Run: headless pygame with SDL's dummy video driver; simulated clock (each Clock.tick advances the game by its frame time, no real sleeping); random seed 0; keys injected as events and as key.get_pressed() state; no mouse input.
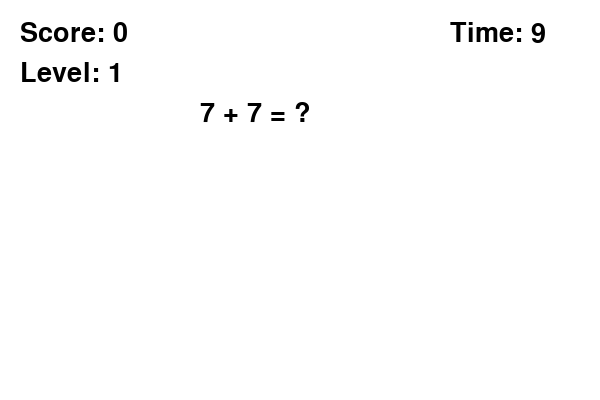
Frame 1 of 4 · flips 1–60 · no input
Frame 2 of 4 · flips 61–180 · tapped SPACE, RETURN · held RIGHT (→), D · screen unchanged from frame 1, image omitted
Frame 3 of 4 · flips 181–300 · held DOWN (↓), S · screen unchanged from frame 2, image omitted
Frame 4 of 4 · flips 301–420 · held LEFT (←), A, UP (↑), W · screen unchanged from frame 3, image omitted

The pygame program that drew these frames:

import pygame
import random
import time

pygame.init()

# Screen
WIDTH, HEIGHT = 600, 400
screen = pygame.display.set_mode((WIDTH, HEIGHT))
pygame.display.set_caption("Math Learning Game")

# Fonts
font = pygame.font.SysFont(None, 40)

# Colors
WHITE = (255, 255, 255)
BLACK = (0, 0, 0)
GREEN = (0, 200, 0)
RED = (200, 0, 0)

# Game variables
score = 0
level = 1
time_limit = 10
start_time = time.time()

# Generate question
def new_question():
    num1 = random.randint(1, 10 * level)
    num2 = random.randint(1, 10 * level)
    return num1, num2, num1 + num2

num1, num2, correct_answer = new_question()
user_answer = ""

running = True

# 🎮 MAIN GAME LOOP
while running:

    screen.fill(WHITE)

    # 1. EVENT HANDLING
    for event in pygame.event.get():
        if event.type == pygame.QUIT:
            running = False

        if event.type == pygame.KEYDOWN:
            if event.key == pygame.K_RETURN:
                if user_answer != "":
                    if int(user_answer) == correct_answer:
                        score += 1
                        feedback = "Correct!"
                        color = GREEN
                    else:
                        feedback = "Wrong!"
                        color = RED

                    # Level up every 5 points
                    if score % 5 == 0:
                        level += 1

                    num1, num2, correct_answer = new_question()
                    user_answer = ""
                    start_time = time.time()

            elif event.key == pygame.K_BACKSPACE:
                user_answer = user_answer[:-1]

            else:
                if event.unicode.isdigit():
                    user_answer += event.unicode

    # 2. GAME LOGIC (Timer)
    elapsed_time = time.time() - start_time
    remaining_time = int(time_limit - elapsed_time)

    if remaining_time <= 0:
        feedback = "Time Up!"
        color = RED
        num1, num2, correct_answer = new_question()
        user_answer = ""
        start_time = time.time()

    # 3. DRAW EVERYTHING
    question_text = font.render(f"{num1} + {num2} = ?", True, BLACK)
    answer_text = font.render(user_answer, True, BLACK)
    score_text = font.render(f"Score: {score}", True, BLACK)
    level_text = font.render(f"Level: {level}", True, BLACK)
    timer_text = font.render(f"Time: {remaining_time}", True, BLACK)

    screen.blit(question_text, (200, 100))
    screen.blit(answer_text, (250, 150))
    screen.blit(score_text, (20, 20))
    screen.blit(level_text, (20, 60))
    screen.blit(timer_text, (450, 20))

    # Feedback (if exists)
    if 'feedback' in locals():
        feedback_text = font.render(feedback, True, color)
        screen.blit(feedback_text, (230, 200))

    pygame.display.update()

pygame.quit()
